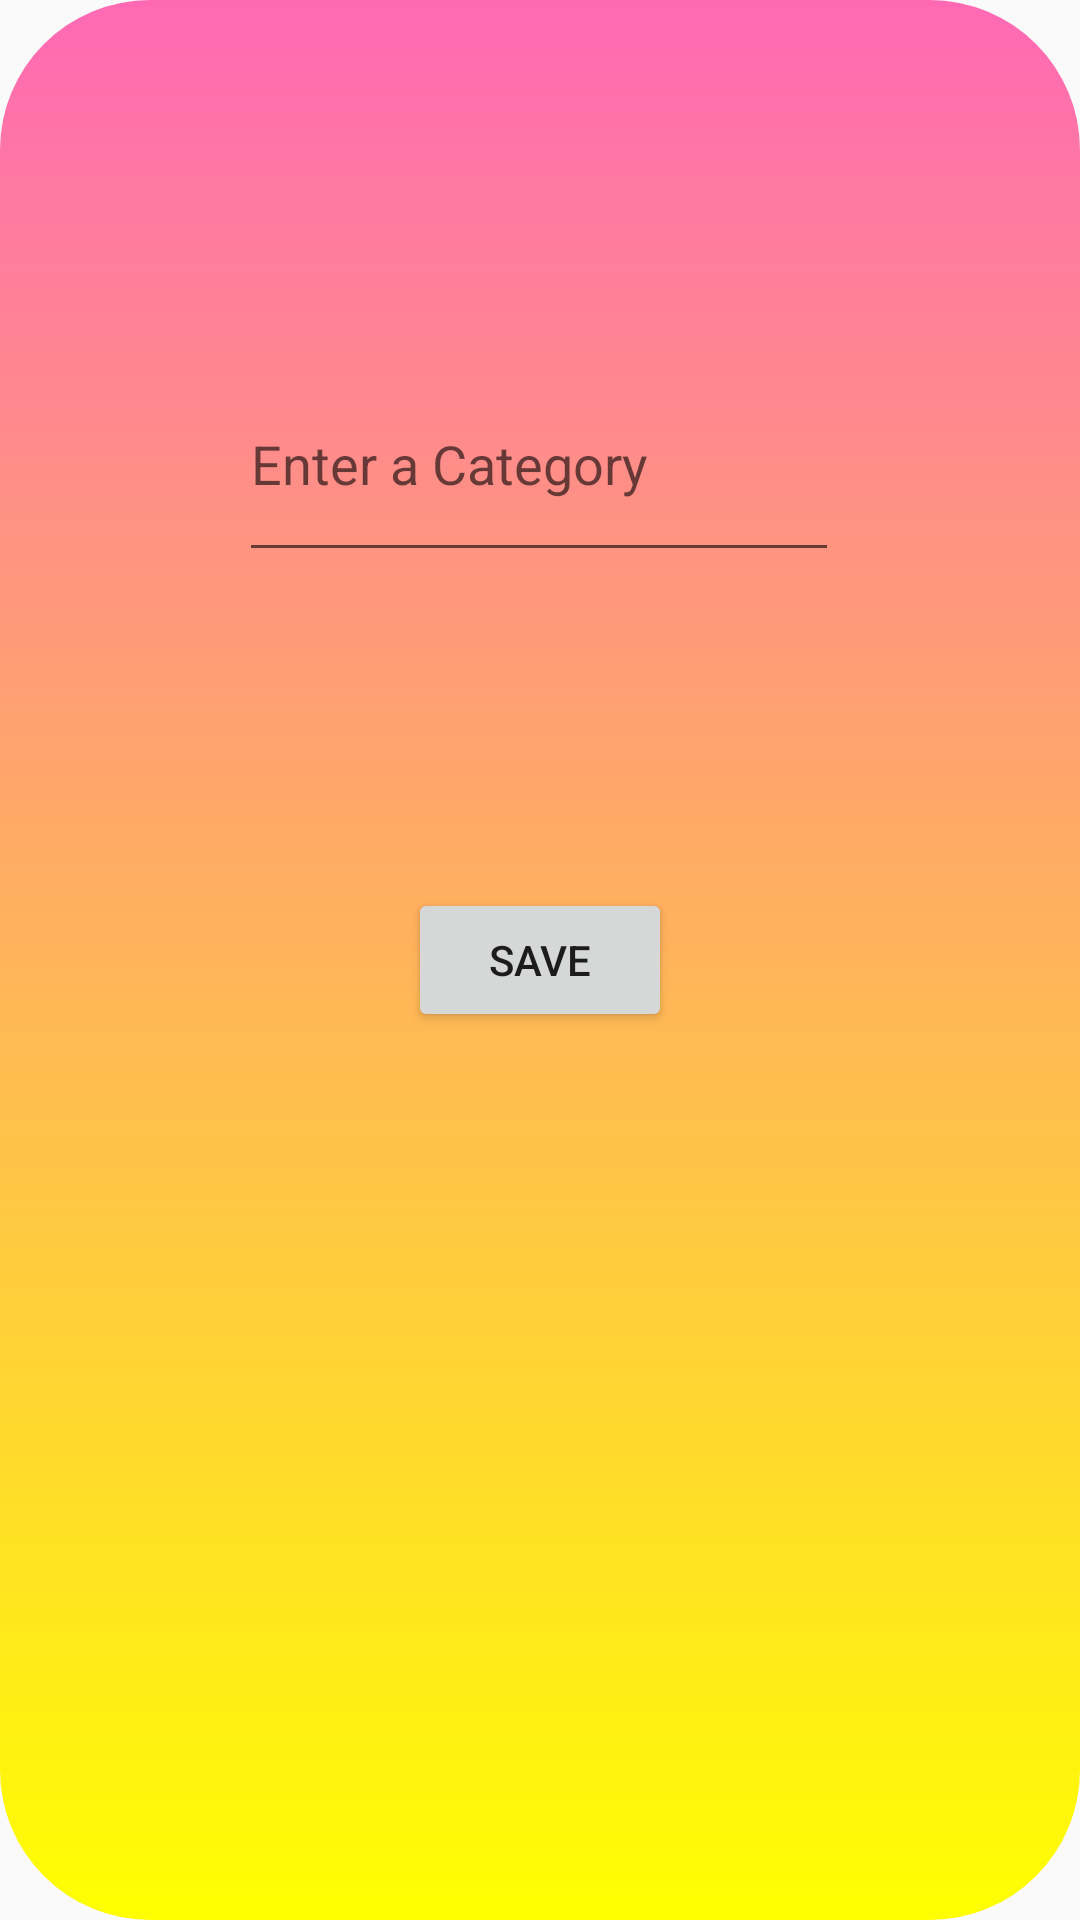

Reconstruct the res/layout file that produces this screen, plus the resources it refers to.
<!-- AndroidManifest.xml: application theme AppTheme -->
<!-- res/layout/activity_popup.xml -->
<?xml version="1.0" encoding="utf-8"?>
<android.support.constraint.ConstraintLayout xmlns:android="http://schemas.android.com/apk/res/android"
    android:layout_width="match_parent"
    android:layout_height="match_parent"
    xmlns:tools="http://schemas.android.com/tools"
    xmlns:app="http://schemas.android.com/apk/res-auto"
    android:background="@drawable/pop_bg"
    tools:context=".PopupActivity">

    <Button
        android:id="@+id/btn_save"
        android:layout_width="wrap_content"
        android:layout_height="wrap_content"
        app:layout_constraintBottom_toBottomOf="parent"
        app:layout_constraintRight_toRightOf="parent"
        app:layout_constraintTop_toTopOf="parent"
        app:layout_constraintLeft_toLeftOf="parent"
        android:text="SAVE"/>

    <EditText
        android:id="@+id/categoryName"
        android:layout_width="200dp"
        android:layout_height="75dp"
        android:hint="Enter a Category"
        app:layout_constraintBottom_toBottomOf="parent"
        app:layout_constraintHorizontal_bias="0.497"
        app:layout_constraintLeft_toLeftOf="parent"
        app:layout_constraintRight_toRightOf="parent"
        app:layout_constraintTop_toTopOf="parent"
        app:layout_constraintVertical_bias="0.205" />

</android.support.constraint.ConstraintLayout>
<!-- resources referenced by this layout -->
<resources>
  <!-- drawable pop_bg (drawable) -->
  <?xml version="1.0" encoding="utf-8"?>
  <shape
      xmlns:android="http://schemas.android.com/apk/res/android">
  
      <gradient
          android:startColor="#ffff00"
          android:endColor="#ff69b4"
          android:angle="90"/>
  
      <corners
          android:radius="50dp"/>
  </shape>
  <style name="AppTheme" parent="Theme.AppCompat.Light.DarkActionBar">
          
          <item name="colorPrimary">@color/colorPrimary</item>
          <item name="colorPrimaryDark">@color/colorPrimaryDark</item>
          <item name="colorAccent">@color/colorAccent</item>
      </style>
  <color name="colorPrimary">#008577</color>
  <color name="colorPrimaryDark">#00574B</color>
  <color name="colorAccent">#D81B60</color>
</resources>
